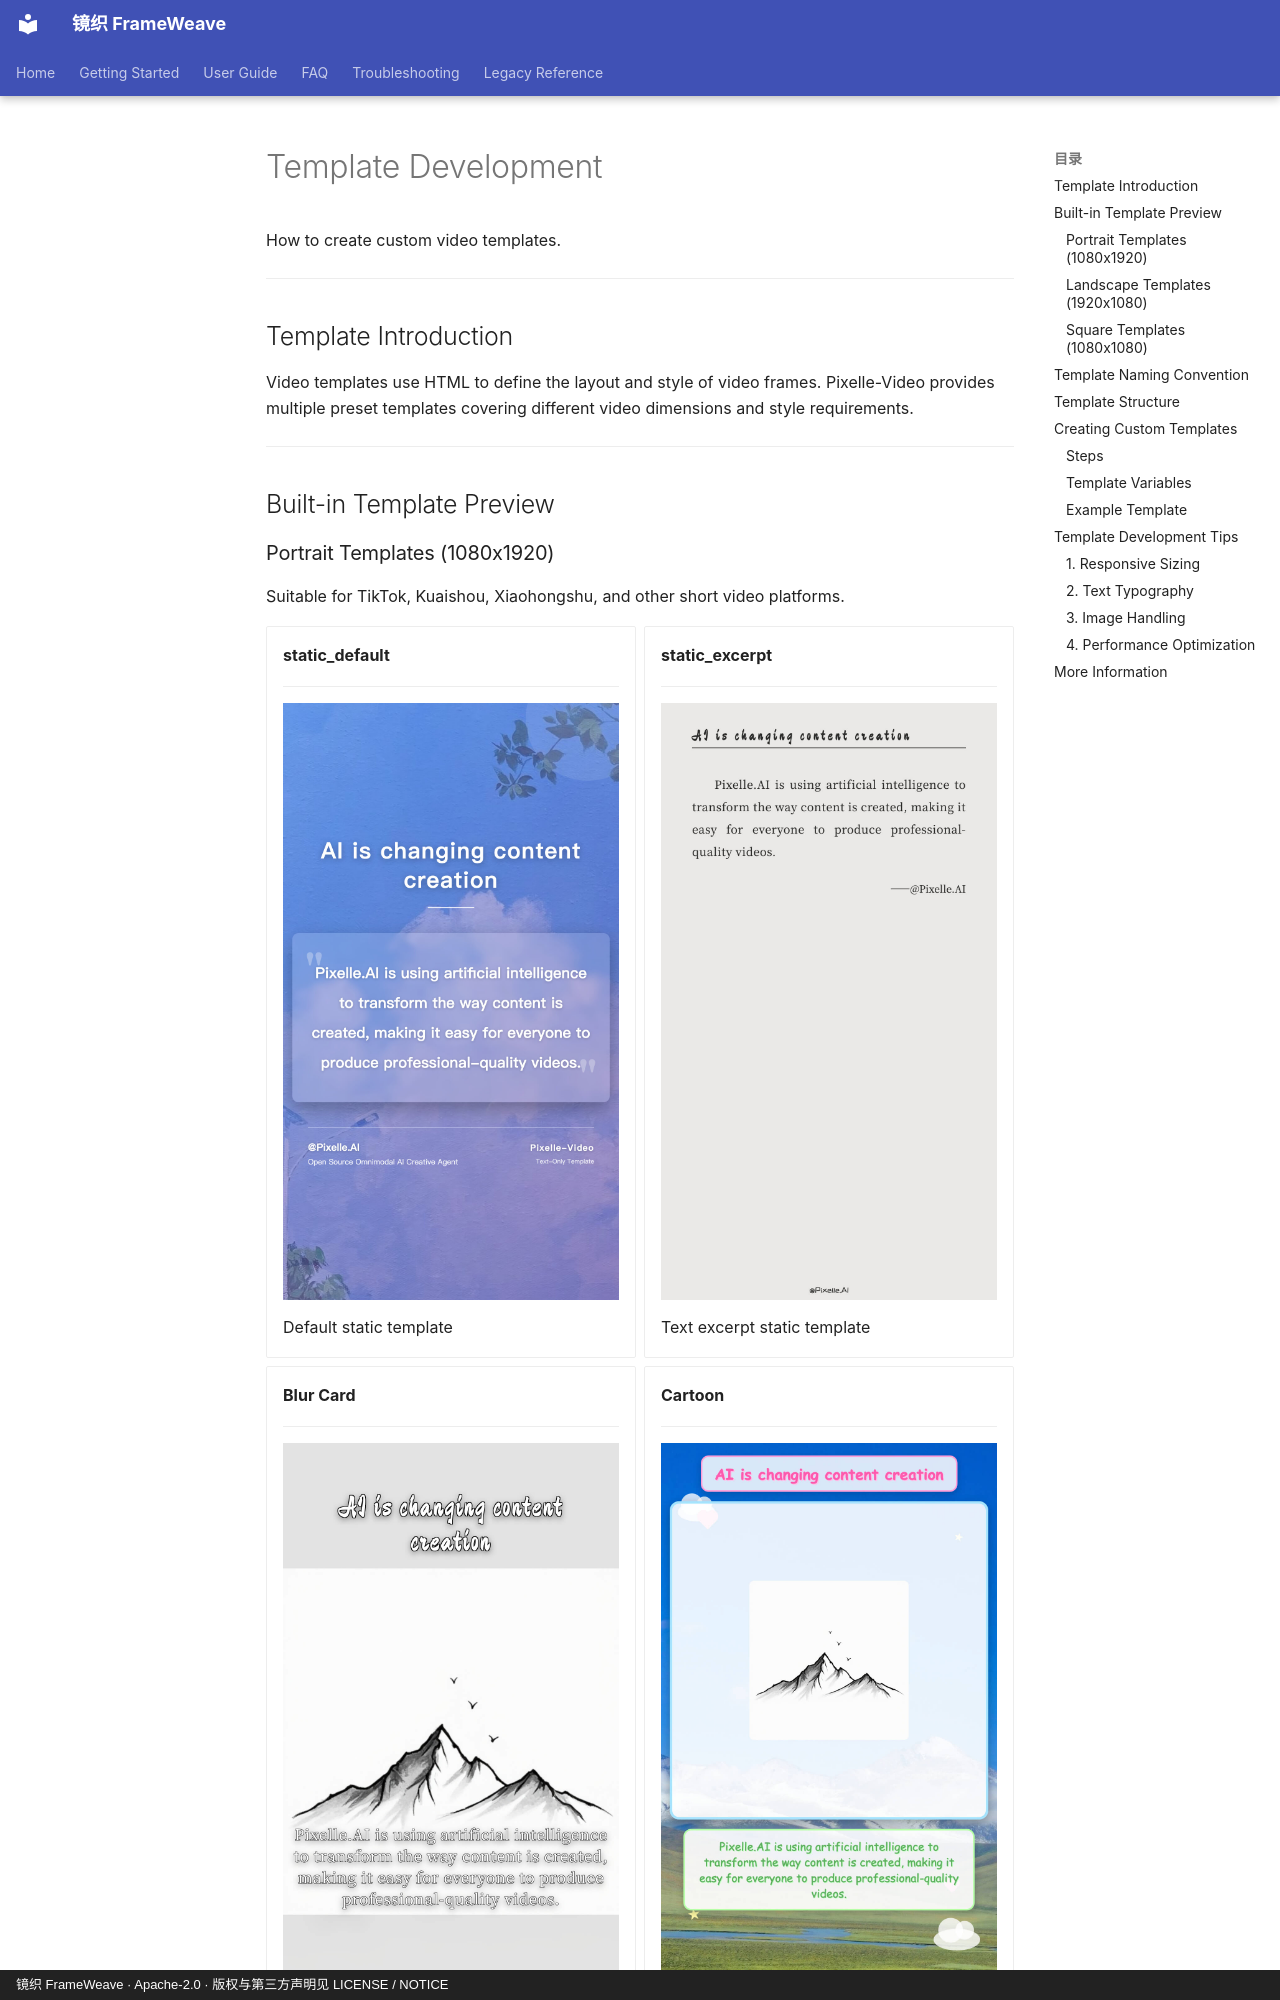

repository: WXJJ0520/FrameWeave · page: en/user-guide/templates/index.html · generator: mkdocs · copyright: 镜织 FrameWeave · Apache-2.0 · 版权与第三方声明见 LICENSE / NOTICE

# Template Development

How to create custom video templates.

---

## Template Introduction

Video templates use HTML to define the layout and style of video frames. Pixelle-Video provides multiple preset templates covering different video dimensions and style requirements.

---

## Built-in Template Preview
